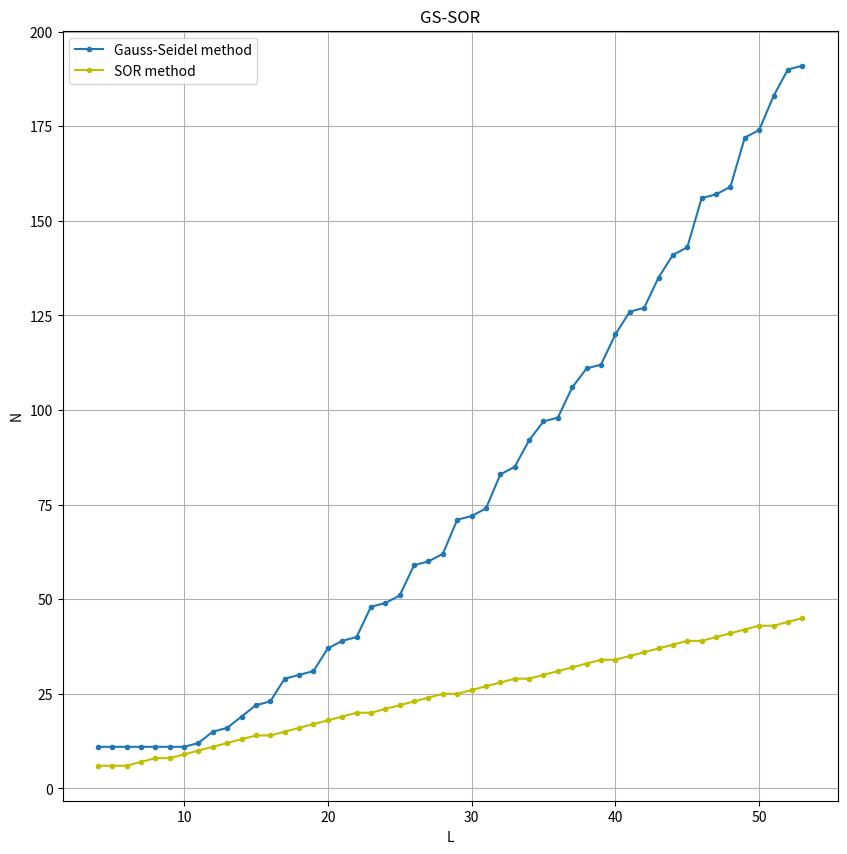

Reproduce this figure in Python.
# -*- coding: utf-8 -*-
"""
Created on Sun Dec 11 16:55:43 2016

@author: zinsser-zhang
"""

import numpy as np
import matplotlib.pyplot as plt

# Define the G-S function which takes L as argument and returns N_iter

def update_GS(grid,L):

    delta_V = 0

    for i in range(L):    
        for j in range(L):
            if i==0 or j==0 or i==L-1 or j==L-1:
                pass
            elif int(L*(70/201))<=i<=int(L*(130/201)) and j==int(L*(70/201)):
                pass
            elif int(L*(70/201))<=i<=int(L*(130/201)) and j==int(L*(130/201)):
                pass
            else:
                voltage_new = (grid[i+1][j]+grid[i-1][j]+grid[i][j+1]+grid[i][j-1])/4
                voltage_old = grid[i][j]
                delta_V += abs(voltage_new - voltage_old)
                grid[i][j] = voltage_new

    return grid, delta_V

def Gauss_Seidel(L):
    
    grid = []
    for i in range(L):
        row_i = []
        for j in range(L):
            if i==0 or j==0 or i==L-1 or j==L-1:
                voltage = 0
            elif int(L*(70/201))<=i<=int(L*(130/201)) and j==int(L*(70/201)):
                voltage = 1
            elif int(L*(70/201))<=i<=int(L*(130/201)) and j==int(L*(130/201)):
                voltage = -1
            else:
                voltage = 0
            row_i.append(voltage)
        grid.append(row_i)

    epsilon = 10**(-5)*(L-1)**2
    grid_init = grid
    delta_V = 0
    N_iter = 0

    while delta_V >= epsilon or N_iter <=10:
        grid_impr, delta_V = update_GS(grid_init,L)
        grid_new, delta_V = update_GS(grid_impr,L)
        grid_init = grid_new
        N_iter += 1

    return N_iter
# Define the SOR function which takes L as argument and returns N_iter

def update_SOR(grid,L):

    delta_V = 0

    for i in range(L):    
        for j in range(L):
            if i==0 or j==0 or i==L-1 or j==L-1:
                pass
            elif int(L*(70/201))<=i<=int(L*(130/201)) and j==int(L*(70/201)):
                pass
            elif int(L*(70/201))<=i<=int(L*(130/201)) and j==int(L*(130/201)):
                pass
            else:
                voltage_new = (grid[i+1][j]+grid[i-1][j]+grid[i][j+1]+grid[i][j-1])/4
                voltage_old = grid[i][j]
                dV = voltage_new - voltage_old
                alpha = 2/(1+(np.pi/L))
                voltage_new = alpha*dV + voltage_old
                delta_V += abs(voltage_new - voltage_old)
                grid[i][j] = voltage_new

    return grid, delta_V

def SOR(L):
    
    grid = []
    for i in range(L):
        row_i = []
        for j in range(L):
            if i==0 or j==0 or i==L-1 or j==L-1:
                voltage = 0
            elif int(L*(70/201))<=i<=int(L*(130/201)) and j==int(L*(70/201)):
                voltage = 1
            elif int(L*(70/201))<=i<=int(L*(130/201)) and j==int(L*(130/201)):
                voltage = -1
            else:
                voltage = 0
            row_i.append(voltage)
        grid.append(row_i)

    epsilon = 10**(-5)*(L-1)**2
    grid_init = grid
    delta_V = 0
    N_iter = 0

    while delta_V >= epsilon or N_iter <= 5:
        grid_impr, delta_V = update_SOR(grid_init,L)
        grid_new, delta_V = update_SOR(grid_impr,L)
        grid_init = grid_new
        N_iter += 1

    return N_iter
        
l = []
N = []
ll = []
NN = []
for i in range(50):
    l.append(4+i)
    ll.append(4+i)
    N.append(Gauss_Seidel(4+i))
    NN.append(SOR(4+i))
    
plt.figure(figsize=(10,10))
plt.plot(l,N,'.-',label='Gauss-Seidel method')
plt.plot(ll,NN,'y.-',label='SOR method')
plt.legend(loc='upper left')
plt.grid(True)
plt.xlabel('L')
plt.ylabel('N')
plt.title('GS-SOR')
plt.show()

